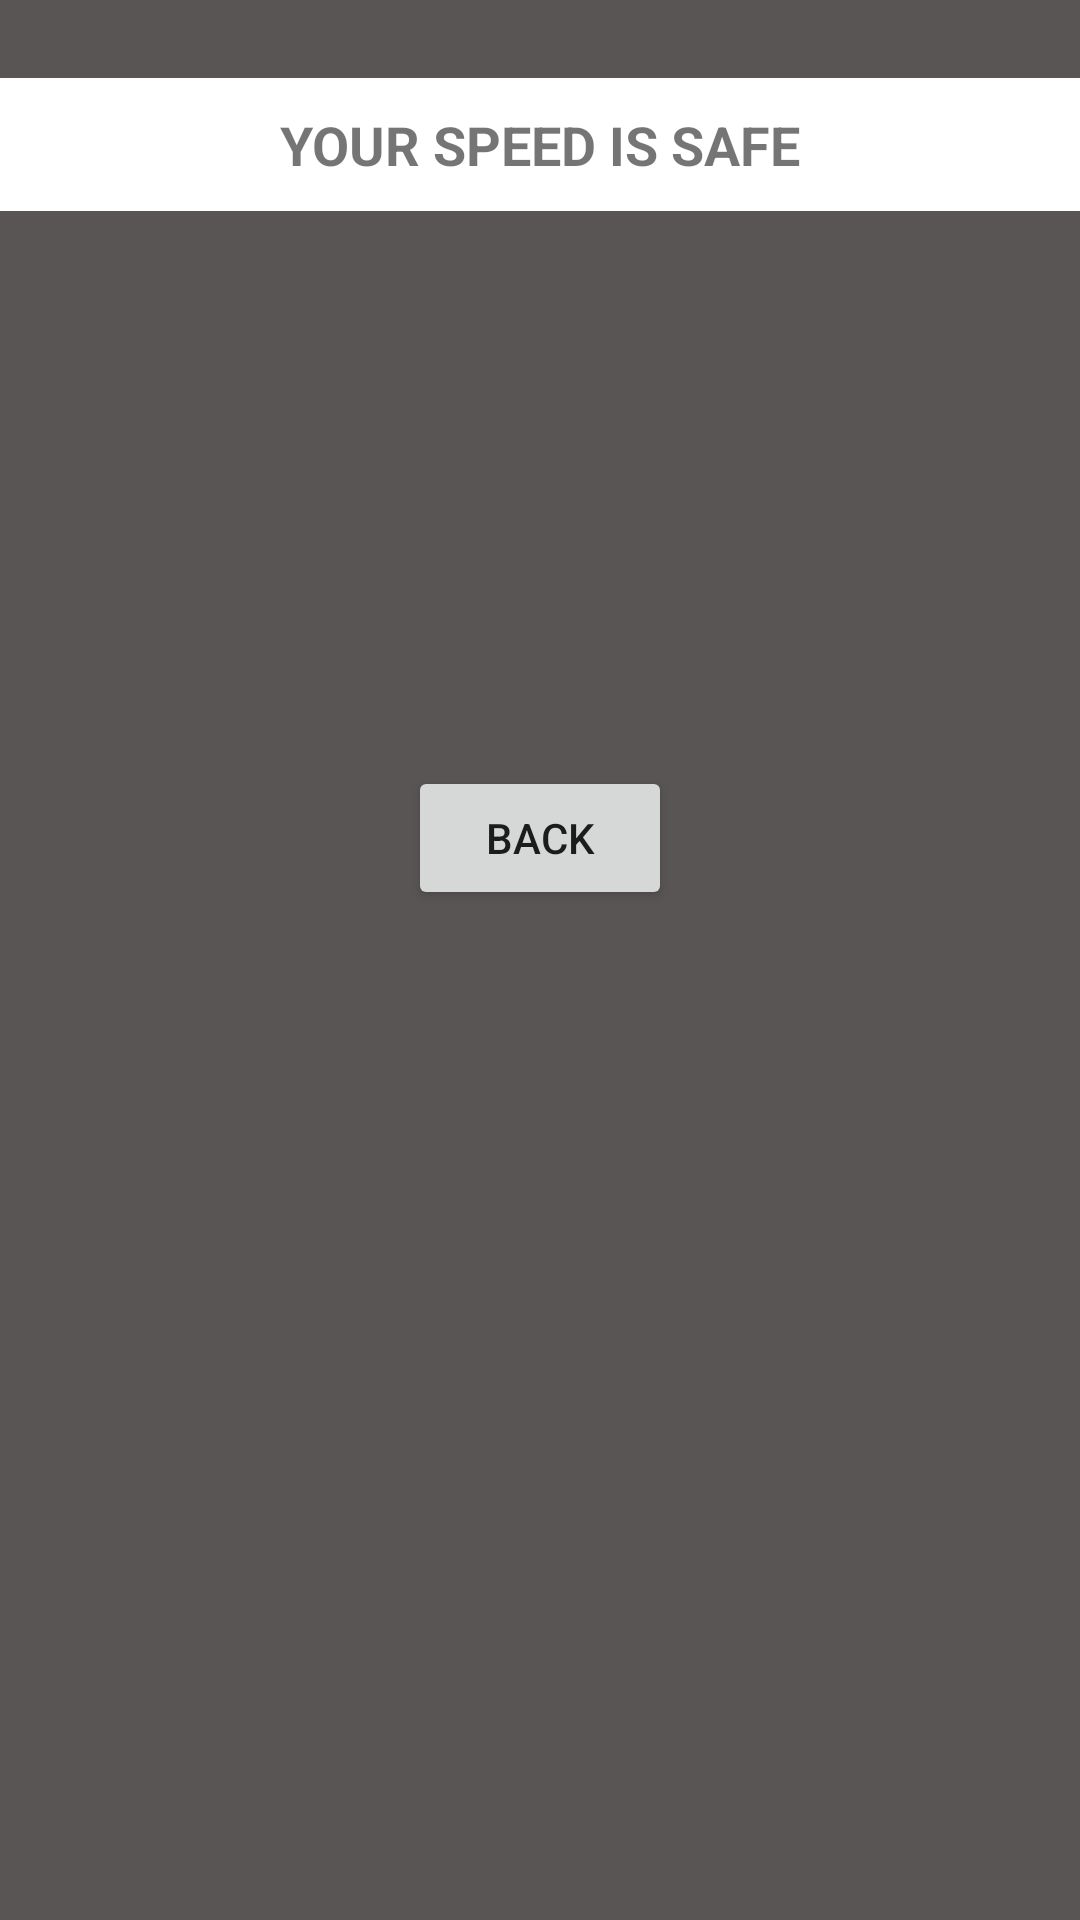

Here is an Android app screen rendered from its layout file. Give the layout XML and the strings, colors and styles it references.
<!-- AndroidManifest.xml: application theme Theme.AreaShapesCalculator -->
<!-- res/layout/sp1.xml -->
<?xml version="1.0" encoding="utf-8"?>
<ScrollView xmlns:android="http://schemas.android.com/apk/res/android"
    xmlns:app="http://schemas.android.com/apk/res-auto"
    xmlns:tools="http://schemas.android.com/tools"

    android:layout_width="match_parent"
    android:layout_height="match_parent"
    android:background="#5A5555">

    <androidx.constraintlayout.widget.ConstraintLayout
        android:layout_width="match_parent"
        android:layout_height="wrap_content">


        <TextView
            android:id="@+id/tvTwo"
            android:layout_width="0dp"
            android:layout_height="wrap_content"
            android:background="#FFFFFF"
            android:padding="10sp"
            android:text="YOUR SPEED IS SAFE"

            android:textAlignment="center"
            android:textSize="18sp"
            android:textStyle="bold"
            app:layout_constraintBottom_toBottomOf="parent"
            app:layout_constraintHorizontal_bias="1.0"
            app:layout_constraintLeft_toLeftOf="parent"
            app:layout_constraintRight_toRightOf="parent"
            app:layout_constraintTop_toTopOf="parent"
            app:layout_constraintVertical_bias="0.1" />

        <TextView
            android:id="@+id/txt_result"
            android:layout_width="0dp"
            android:layout_height="wrap_content"
            android:padding="10sp"
            android:text=" "
            android:textAlignment="center"
            android:textSize="18sp"
            android:textStyle="bold"
            app:layout_constraintBottom_toBottomOf="parent"
            app:layout_constraintHorizontal_bias="0.0"
            app:layout_constraintLeft_toLeftOf="parent"
            app:layout_constraintRight_toRightOf="parent"
            app:layout_constraintTop_toTopOf="parent"
            app:layout_constraintVertical_bias="0.506" />

        <Button
            android:id="@+id/btn_return"
            android:layout_width="wrap_content"
            android:layout_height="wrap_content"
            android:layout_marginTop="80dp"
            android:text="back"
            app:layout_constraintEnd_toEndOf="parent"
            app:layout_constraintStart_toStartOf="parent"
            app:layout_constraintTop_toBottomOf="@+id/txt_result" />


    </androidx.constraintlayout.widget.ConstraintLayout>

</ScrollView>
<!-- resources referenced by this layout -->
<resources>
  <style name="Theme.AreaShapesCalculator" parent="Theme.MaterialComponents.DayNight.DarkActionBar">
          
          <item name="colorPrimary">@color/purple_500</item>
          <item name="colorPrimaryVariant">@color/purple_700</item>
          <item name="colorOnPrimary">@color/white</item>
          
          <item name="colorSecondary">@color/teal_200</item>
          <item name="colorSecondaryVariant">@color/teal_700</item>
          <item name="colorOnSecondary">@color/black</item>
          
          <item name="android:statusBarColor">?attr/colorPrimaryVariant</item>
          
      </style>
  <!-- not gathered from this repository: default colours our renderer supplied (Android Studio template values) -->
  <color name="purple_500">#FF6200EE</color>
  <color name="purple_700">#FF3700B3</color>
  <color name="teal_200">#FF03DAC5</color>
  <color name="teal_700">#FF018786</color>
  <color name="black">#FF000000</color>
  <color name="white">#FFFFFFFF</color>
</resources>
